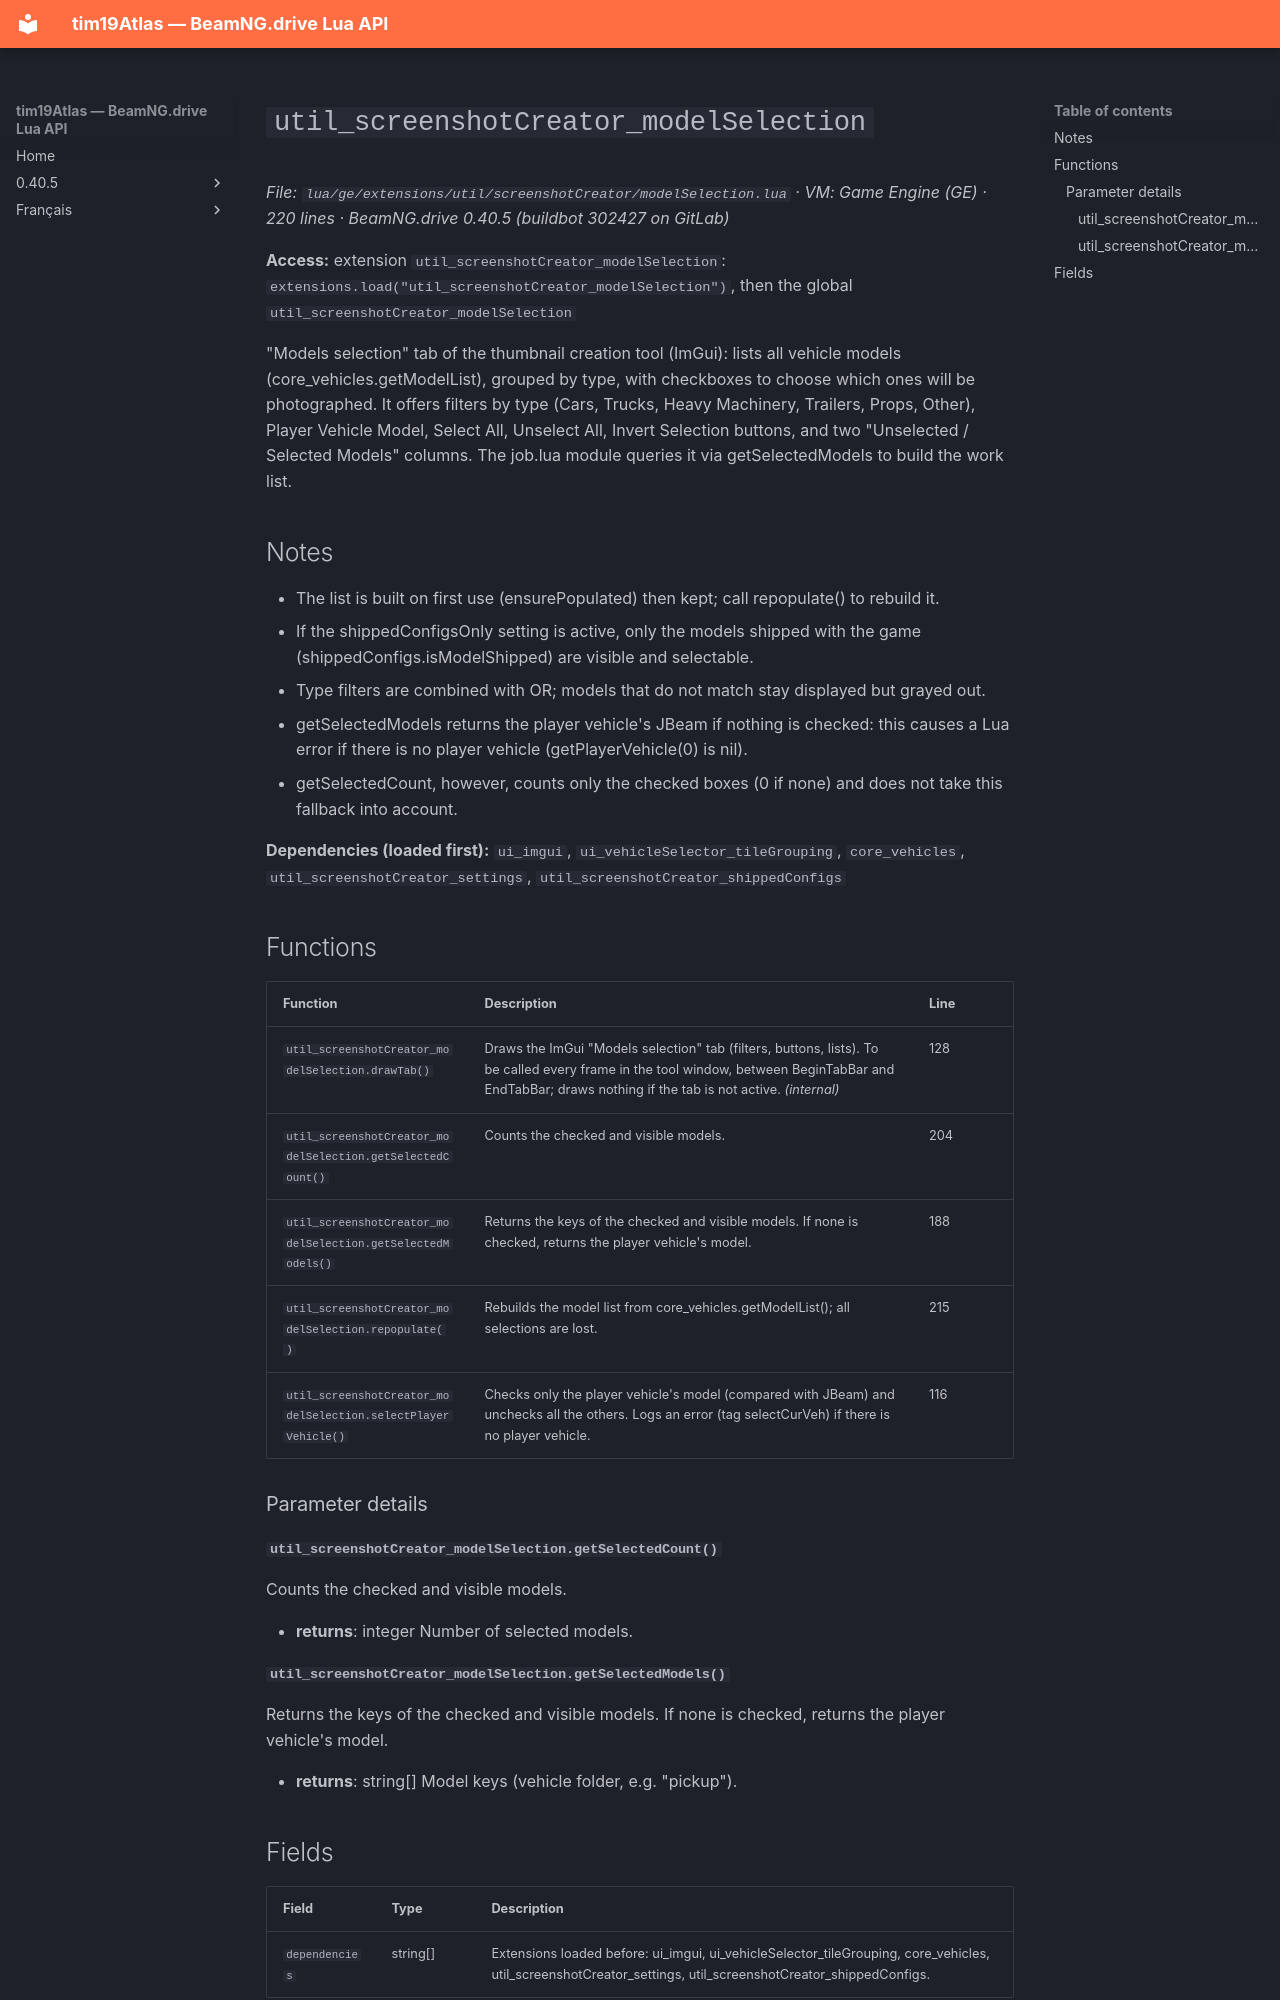

repository: Tim0219800/beamng-lua-atlas · page: 0.40.5/ge/extensions/util/screenshotCreator/modelSelection.html · generator: mkdocs

# `util_screenshotCreator_modelSelection`

*File: `lua/ge/extensions/util/screenshotCreator/modelSelection.lua` · VM: Game Engine (GE) · 220 lines · BeamNG.drive 0.40.5 (buildbot 302427 on GitLab)*

**Access:** extension `util_screenshotCreator_modelSelection`: `extensions.load("util_screenshotCreator_modelSelection")`, then the global `util_screenshotCreator_modelSelection`

"Models selection" tab of the thumbnail creation tool (ImGui): lists all vehicle models (core_vehicles.getModelList), grouped by type, with checkboxes to choose which ones will be photographed. It offers filters by type (Cars, Trucks, Heavy Machinery, Trailers, Props, Other), Player Vehicle Model, Select All, Unselect All, Invert Selection buttons, and two "Unselected / Selected Models" columns. The job.lua module queries it via getSelectedModels to build the work list.

## Notes

- The list is built on first use (ensurePopulated) then kept; call repopulate() to rebuild it.
- If the shippedConfigsOnly setting is active, only the models shipped with the game (shippedConfigs.isModelShipped) are visible and selectable.
- Type filters are combined with OR; models that do not match stay displayed but grayed out.
- getSelectedModels returns the player vehicle's JBeam if nothing is checked: this causes a Lua error if there is no player vehicle (getPlayerVehicle(0) is nil).
- getSelectedCount, however, counts only the checked boxes (0 if none) and does not take this fallback into account.

**Dependencies (loaded first):** `ui_imgui`, `ui_vehicleSelector_tileGrouping`, `core_vehicles`, `util_screenshotCreator_settings`, `util_screenshotCreator_shippedConfigs`

## Functions

| Function | Description | Line |
|---|---|---|
| `util_screenshotCreator_modelSelection.drawTab()` | Draws the ImGui "Models selection" tab (filters, buttons, lists). To be called every frame in the tool window, between BeginTabBar and EndTabBar; draws nothing if the tab is not active. *(internal)* | 128 |
| `util_screenshotCreator_modelSelection.getSelectedCount()` | Counts the checked and visible models. | 204 |
| `util_screenshotCreator_modelSelection.getSelectedModels()` | Returns the keys of the checked and visible models. If none is checked, returns the player vehicle's model. | 188 |
| `util_screenshotCreator_modelSelection.repopulate()` | Rebuilds the model list from core_vehicles.getModelList(); all selections are lost. | 215 |
| `util_screenshotCreator_modelSelection.selectPlayerVehicle()` | Checks only the player vehicle's model (compared with JBeam) and unchecks all the others. Logs an error (tag selectCurVeh) if there is no player vehicle. | 116 |

### Parameter details

#### `util_screenshotCreator_modelSelection.getSelectedCount()`

Counts the checked and visible models.

- **returns**: integer Number of selected models.

#### `util_screenshotCreator_modelSelection.getSelectedModels()`

Returns the keys of the checked and visible models. If none is checked, returns the player vehicle's model.

- **returns**: string[] Model keys (vehicle folder, e.g. "pickup").
